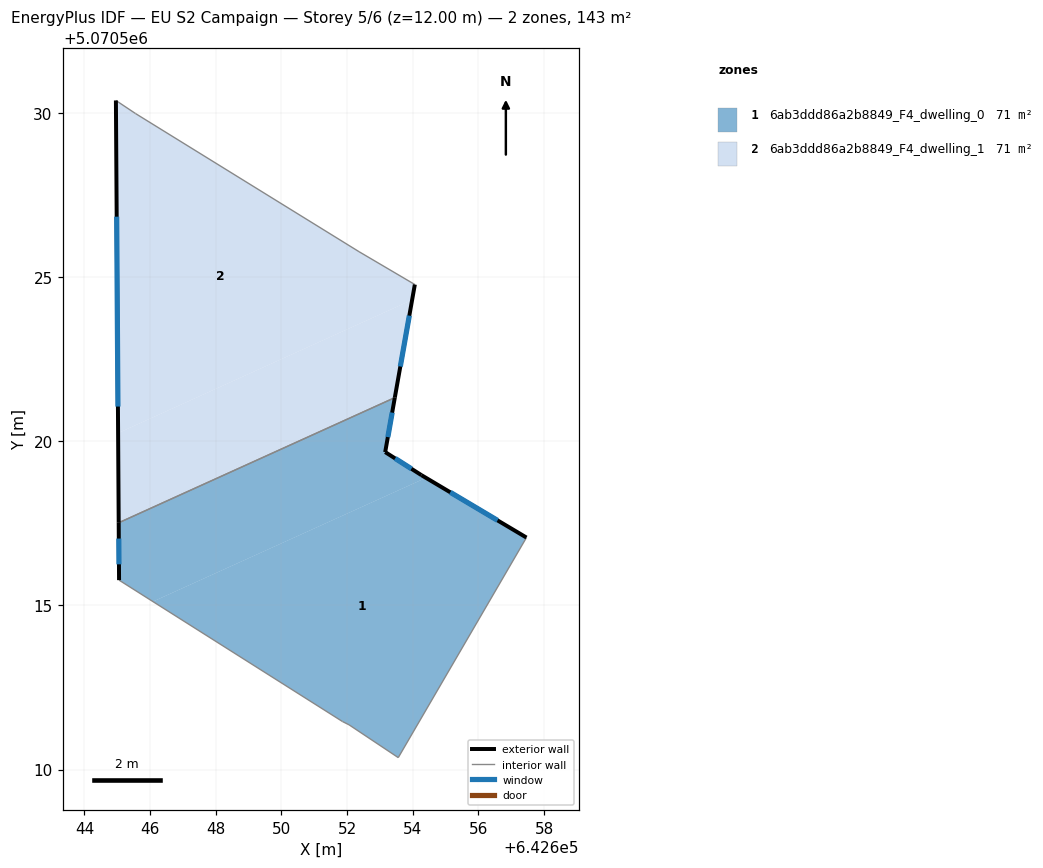
=== STOREY PLAN SPEC (per zone: floor XY polygon, exterior-wall plan segments, windows/doors) ===
zone 1: 6ab3ddd86a2b8849_F4_dwelling_0  (71.3 m²)
  floor: (642657.46, 5070517.07) (642653.56, 5070510.36) (642652.06, 5070511.36) (642651.86, 5070511.46) (642646.09, 5070515.12) (642654.40, 5070518.88)
  floor: (642653.45, 5070521.33) (642653.16, 5070519.67) (642654.26, 5070518.97) (642654.40, 5070518.88) (642646.09, 5070515.12) (642645.06, 5070515.77) (642645.04, 5070517.51)
  exterior wall: (642645.05, 5070517.51) – (642645.06, 5070515.77)  [1.7 m]
    window: (642645.05, 5070517.03) – (642645.05, 5070516.25)  [1.1 m²]
  exterior wall: (642653.16, 5070519.67) – (642653.45, 5070521.33)  [1.7 m]
    window: (642653.24, 5070520.12) – (642653.37, 5070520.87)  [1.0 m²]
  exterior wall: (642654.26, 5070518.97) – (642653.16, 5070519.67)  [1.3 m]
    window: (642653.96, 5070519.16) – (642653.47, 5070519.48)  [0.8 m²]
  exterior wall: (642657.46, 5070517.07) – (642654.26, 5070518.97)  [3.7 m]
    window: (642656.58, 5070517.59) – (642655.14, 5070518.44)  [2.3 m²]
  interior walls: 5
zone 2: 6ab3ddd86a2b8849_F4_dwelling_1  (71.3 m²)
  floor: (642653.98, 5070524.30) (642653.45, 5070521.33) (642645.05, 5070517.51) (642645.03, 5070520.25)
  floor: (642652.36, 5070525.77) (642654.06, 5070524.77) (642653.98, 5070524.30) (642645.03, 5070520.25) (642644.96, 5070530.38) (642645.56, 5070529.98)
  exterior wall: (642644.96, 5070530.38) – (642645.05, 5070517.51)  [12.9 m]
    window: (642644.98, 5070526.84) – (642645.02, 5070521.05)  [7.8 m²]
  exterior wall: (642653.45, 5070521.33) – (642654.06, 5070524.77)  [3.5 m]
    window: (642653.62, 5070522.28) – (642653.90, 5070523.82)  [2.1 m²]
  interior walls: 4

=== DERIVED (storey summary) ===
Building: EU S2 Campaign
Storey: 5 of 6  (floor level z = 12.00 m)
Storey gross floor area: 142.7 m²
Zones on this storey: 2
  - 6ab3ddd86a2b8849_F4_dwelling_0: floor 71.3 m²; exterior wall 8.5 m (25.4 m²); 4 window(s) 5.1 m²; WWR 20.2%
  - 6ab3ddd86a2b8849_F4_dwelling_1: floor 71.3 m²; exterior wall 16.4 m (49.1 m²); 2 window(s) 9.9 m²; WWR 20.2%
Zone adjacency (shared interzone walls):
  - 6ab3ddd86a2b8849_F4_dwelling_0 ↔ 6ab3ddd86a2b8849_F4_dwelling_1